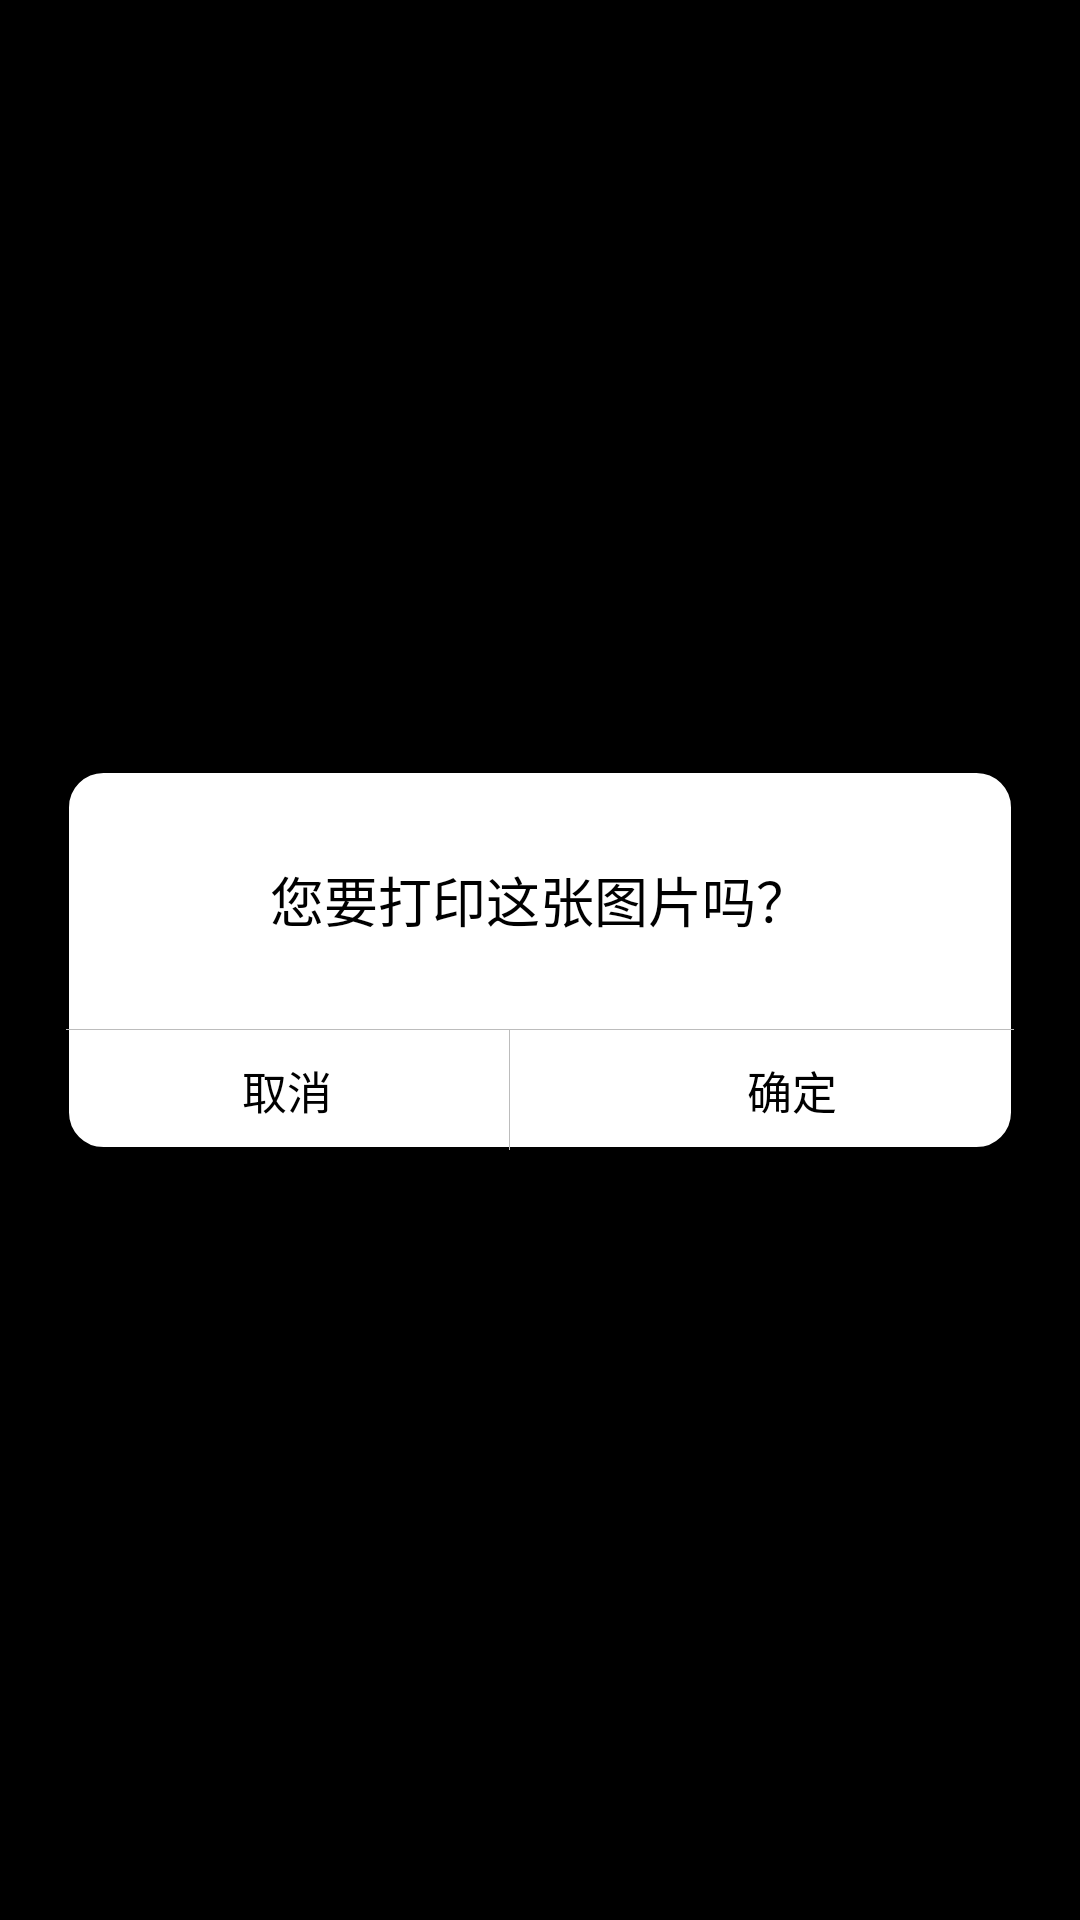

Android layout source for this screen:
<!-- AndroidManifest.xml: application theme android:Theme.NoTitleBar.Fullscreen -->
<!-- res/layout/dialog_photo_print.xml -->
<?xml version="1.0" encoding="utf-8"?>
<FrameLayout xmlns:android="http://schemas.android.com/apk/res/android"
    android:layout_width="fill_parent"
    android:layout_height="fill_parent"
    android:clickable="true"
    android:orientation="vertical"
    android:padding="20dp">

    <LinearLayout
        android:layout_width="316dp"
        android:layout_height="wrap_content"
        android:layout_gravity="center"
        android:background="@drawable/bg_shape_white"
        android:elevation="1dp"
        android:orientation="vertical">


        <TextView
            android:id="@+id/txt_content"
            android:layout_width="match_parent"
            android:layout_height="wrap_content"
            android:layout_marginTop="30dp"
            android:layout_marginBottom="30dp"
            android:layout_marginLeft="20dp"
            android:layout_marginRight="20dp"
            android:gravity="center"
            android:text="@string/take_photo_print_guide"
            android:textColor="@color/black"
            android:textSize="18sp"
            android:visibility="visible" />

        <View
            android:layout_width="match_parent"
            android:layout_height="1px"
            android:background="@color/line_color" />

        <LinearLayout
            android:layout_width="match_parent"
            android:layout_height="40.0dp"
            android:layout_gravity="bottom"
            android:gravity="center"
            android:orientation="horizontal">

            <Button
                android:id="@+id/btn_cancel"
                android:layout_width="0dp"
                android:layout_height="40.0dip"
                android:layout_weight="1"
                android:background="@null"
                android:gravity="center"
                android:text="@string/store_cancel"
                android:visibility="visible"
                android:textColor="@color/black"
                android:textSize="15sp" />

            <View
                android:layout_width="1px"
                android:layout_height="match_parent"
                android:background="@color/line_color" />

            <Button
                android:id="@+id/btn_sure"
                android:layout_width="0dip"
                android:layout_height="40.0dip"
                android:layout_weight="1"
                android:layout_marginLeft="20.0dip"
                android:background="@null"
                android:gravity="center"
                android:text="@string/store_sure"
                android:textColor="@color/black"
                android:textSize="15sp" />
        </LinearLayout>

    </LinearLayout>

</FrameLayout>
<!-- resources referenced by this layout -->
<resources>
  <color name="black">#000000</color>
  <color name="line_color">#BCBCBC</color>
  <!-- drawable bg_shape_white (drawable) -->
  <?xml version="1.0" encoding="utf-8"?>
  <shape xmlns:android="http://schemas.android.com/apk/res/android"
      android:shape="rectangle">
      
      <solid android:color="@color/white"/>
      <corners android:radius="@dimen/margin_common_12dp"/>
      <stroke
          android:width="@dimen/margin_common_1dp"
          android:color="@color/black"/>
  </shape>
  <string name="store_cancel">取消</string>
  <string name="store_sure">确定</string>
  <string name="take_photo_print_guide">您要打印这张图片吗？</string>
  <color name="white">#ffffff</color>
  <dimen name="margin_common_12dp">12dp</dimen>
  <dimen name="margin_common_1dp">1dp</dimen>
</resources>
